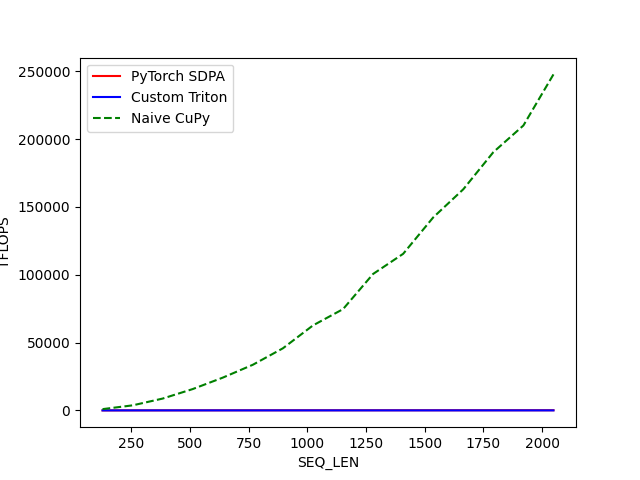

The table this chart was drawn from, first rows:
SEQ_LEN, PyTorch SDPA, Custom Triton, Naive CuPy
128, 15.48, 7.165, 942.5
256, 31.07, 10.02, 3727
384, 46.72, 11.82, 8728
512, 60.64, 13.05, 15736
640, 71.99, 13.88, 24157
768, 80.58, 14.36, 33641
896, 88.72, 15.06, 45772
1024, 95.93, 15.48, 62634
1152, 101.7, 15.76, 74630
1280, 107.1, 16.11, 100562
1408, 111.8, 16.38, 115394
1536, 115.3, 16.56, 142221
1664, 119.3, 16.78, 162944
1792, 122.8, 16.91, 190290
1920, 126.2, 17, 209964
2048, 129.1, 17.18, 247619
